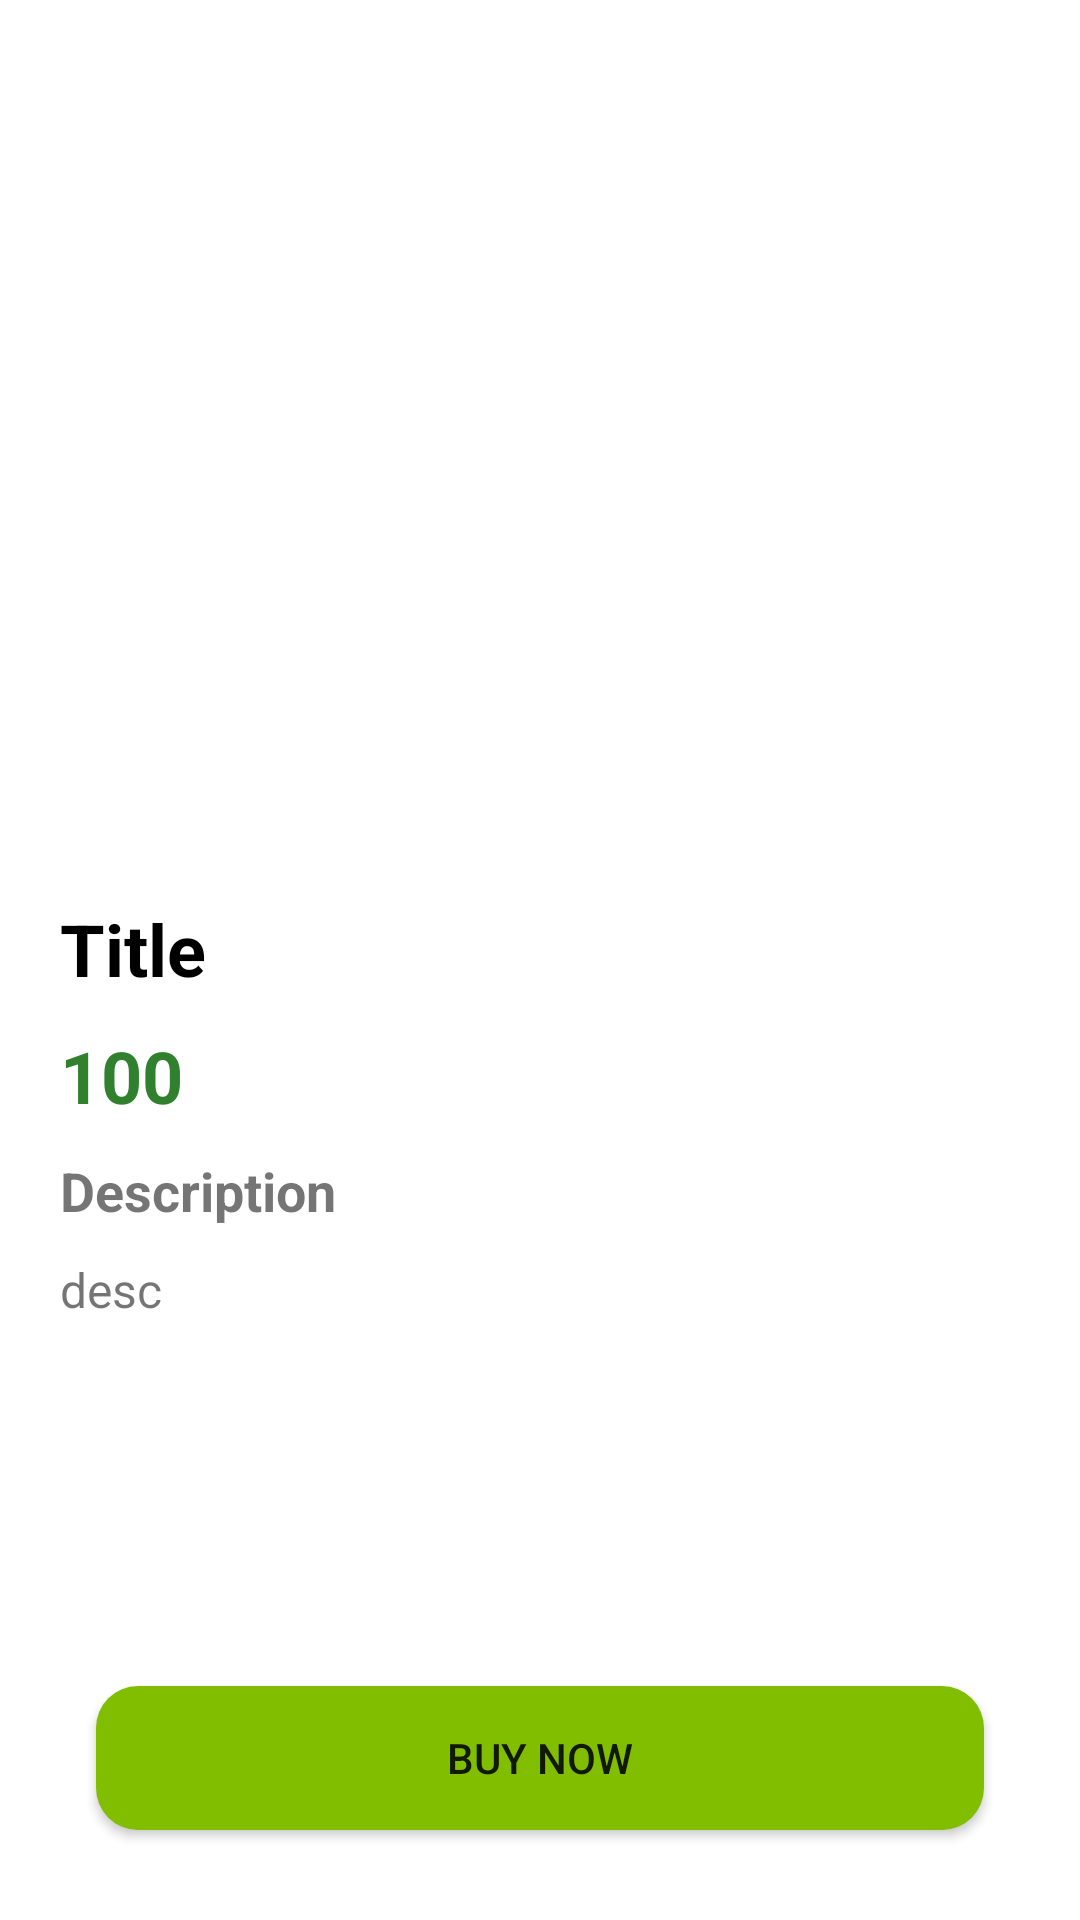

The Android layout XML behind this screen, and the referenced resources:
<!-- AndroidManifest.xml: application theme Theme.WasteManagement -->
<!-- res/layout/activity_product_details.xml -->
<?xml version="1.0" encoding="utf-8"?>
<RelativeLayout xmlns:android="http://schemas.android.com/apk/res/android"
    xmlns:app="http://schemas.android.com/apk/res-auto"
    xmlns:tools="http://schemas.android.com/tools"
    android:layout_width="match_parent"
    android:layout_height="match_parent"
    android:padding="20dp"
    tools:context=".ProductDetailsActivity">

    <ImageView
        android:id="@+id/productBackImageView"
        android:layout_width="40dp"
        android:layout_height="50dp"
        android:layout_alignParentStart="true"
        android:layout_alignParentTop="true"
        android:src="@drawable/ic_back" />

    <LinearLayout
        android:layout_width="match_parent"
        android:layout_height="wrap_content"
        android:layout_below="@+id/productBackImageView"
        android:orientation="vertical">

        <ImageView
            android:id="@+id/dProductImageView"
            android:layout_width="match_parent"
            android:layout_height="220dp"/>

        <TextView
            android:id="@+id/dProductTitleTextView"
            android:layout_width="match_parent"
            android:layout_height="wrap_content"
            android:text="Title"
            android:textSize="24dp"
            android:textColor="@color/black"
            android:layout_marginTop="10dp"
            android:textStyle="bold"/>


        <TextView
            android:id="@+id/dProductPriceTextView"
            android:layout_width="match_parent"
            android:layout_height="wrap_content"
            android:text="100"
            android:textSize="24dp"
            android:textColor="@color/cyan"
            android:layout_marginTop="10dp"
            android:textStyle="bold"/>


        <TextView
            android:layout_width="match_parent"
            android:layout_height="wrap_content"
            android:text="Description"
            android:textSize="18dp"
            android:layout_marginTop="10dp"
            android:textStyle="bold"/>

        <TextView
            android:id="@+id/dProductDescTextView"
            android:layout_width="match_parent"
            android:layout_height="wrap_content"
            android:text="desc"
            android:layout_marginTop="10dp"
            android:textSize="16dp"/>
    </LinearLayout>

    <Button
        android:id="@+id/dBuyNowButton"
        android:layout_width="match_parent"
        android:layout_height="wrap_content"
        android:text="Buy Now"
        android:layout_alignParentStart="true"
        android:layout_alignParentEnd="true"
        android:layout_alignParentBottom="true"
        android:layout_marginStart="12dp"
        android:layout_marginTop="10dp"
        android:layout_marginEnd="12dp"
        android:layout_marginBottom="10dp"
        android:background="@drawable/rect_button" />



</RelativeLayout>
<!-- resources referenced by this layout -->
<resources>
  <color name="black">#FF000000</color>
  <color name="cyan">#30802D</color>
  <!-- drawable rect_button (drawable) -->
  <?xml version="1.0" encoding="utf-8"?>
  <shape android:shape="rectangle" xmlns:android="http://schemas.android.com/apk/res/android">
  
      <solid android:color="@color/green"/>
      <corners android:radius="14dp"/>
  
  </shape>
  <style name="Theme.WasteManagement" parent="Theme.MaterialComponents.Light.NoActionBar">
          
          <item name="colorPrimary">@color/green</item>
          <item name="colorPrimaryVariant">@color/lgreen</item>
          <item name="colorOnPrimary">@color/white</item>
          
          <item name="colorSecondary">@color/teal_200</item>
          <item name="colorSecondaryVariant">@color/teal_700</item>
          <item name="colorOnSecondary">@color/black</item>
          
          <item name="android:statusBarColor" tools:targetApi="l">?attr/colorPrimaryVariant</item>
          
      </style>
  <color name="green">#81BE00</color>
  <color name="lgreen">#388B34</color>
  <color name="white">#FFFFFFFF</color>
  <color name="teal_200">#FF03DAC5</color>
  <color name="teal_700">#FF018786</color>
</resources>
